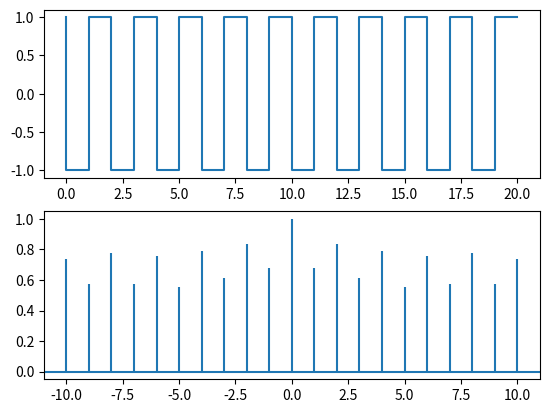
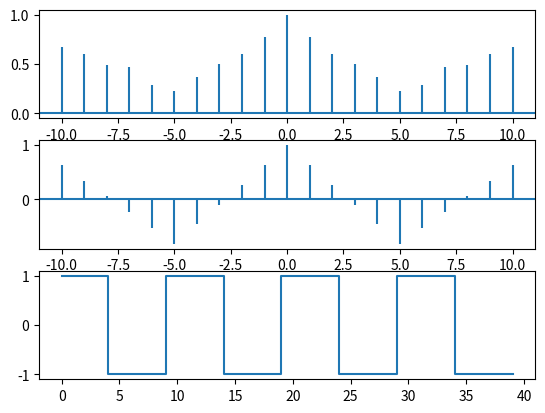
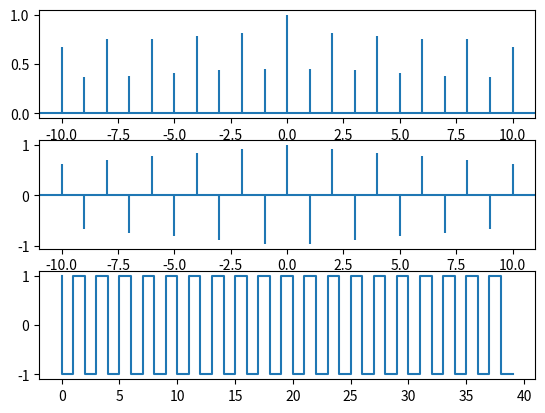

The matplotlib source for these figures, in order:
# -*- coding: utf-8 -*-
"""
Created on Tue May 26 15:20:34 2020

[redacted]
"""
import numpy as np
import matplotlib.pylab as plt 
fig, (ax1, ax2) = plt.subplots(2)
fig, (ax3, ax4, ax7) = plt.subplots(3)
fig, (ax5, ax6, ax8) = plt.subplots(3)

PRN1 = [1,-1,1,-1,1,-1,1,-1,1,-1,1,-1,1,-1,1,-1,1,-1,1,-1,1,-1,1,-1,1,-1,1,-1,1,-1,1,-1,1,-1,1,-1,1,-1,1,-1]
PRN2 = [1,1,1,1,1,-1,-1,-1,-1,-1,1,1,1,1,1,-1,-1,-1,-1,-1,1,1,1,1,1,-1,-1,-1,-1,-1,1,1,1,1,1,-1,-1,-1,-1,-1]

S1 = [19.1879, 11.7240, 12.5762, 3.1264, 18.8940, 9.4583, 4.3191, 18.8927, 16.0143, 18.5322, 5.9840, 14.1377, 13.9499, 2.5791, 8.5537, 15.0310, 24.3001, 15.2011, 28.0702, 26.6082, -1.0594, 1.2060, 5.3409, 8.2717, 3.5522, 21.3195, 16.0969, 18.8349, 24.2397, 27.8225, 5.8880, -8.8591, 4.9203, -0.0413, -0.0558, 11.7078, 26.3583, 16.0720, 14.4208, 16.4470, -1.3605, 2.2276, 2.5503, -0.9377, -0.8893, 20.0727, 23.0581, 29.2192, 24.4193, 17.6517, 8.2193, -6.4289, -7.9802, -7.4808,-5.8081]
S2 = [12.6446, 11.7673, 0.4556, 21.0563, 3.7195, 5.7141, 24.6145, 47.0135, 24.4946, 35.7627, 25.3772, 35.0881, 6.6029, 26.3966, 3.2701, 32.6804, -10.7296, 48.1218, -10.9793, 30.5112, 18.7386, 28.8869, 10.4255, 45.4270, 21.0632, 49.8134, -6.0594, 23.5847, 21.5168, 36.6411, 6.1498, 37.3996, 18.4575, 34.2437, -5.6191, 31.2018, 3.1885, 51.1761, 10.6821, 40.6202, 14.5864, 27.0289, 6.6626, 35.2111, -7.3967, 35.4202, 13.5973, 16.6318, 32.6145, 28.5241, 14.0412, 17.7143, 15.0692, 30.2466, 28.6366]

S3 = [31.8325, 23.4913, 13.0318, 24.1827, 22.6135, 15.1723, 28.9336, 65.9062, 40.5089, 54.2949, 31.3611, 49.2259, 20.5528, 28.9757, 11.8238, 47.7115, 13.5705, 63.3229, 17.0909, 57.1194, 17.6791, 30.0928, 15.7664, 53.6987, 24.6154, 71.1328, 10.0375, 42.4196, 45.7565, 64.4636, 12.0377, 28.5404, 23.3778, 34.2024, -5.6748, 42.9096, 29.5468, 67.2480, 25.1029, 57.0672, 13.2260, 29.2565, 9.2129, 34.2734, -8.2859, 55.4929, 36.6555, 45.8510, 57.0339, 46.1758, 22.2605, 11.2854, 7.0890, 22.7658, 22.8284];

ax8.plot (PRN1,drawstyle='steps-pre')
ax7.plot (PRN2,drawstyle='steps-pre')

ax3.acorr(S1)
ax5.acorr(S2)
data = ax2.acorr(S3)[1]

auto_PRN1 = []
auto_PRN2 = []
abs3      = []

for i in range (0,len(PRN1),1):
    auto_PRN1.append((1/len(PRN1))* PRN1[i] * (PRN1[i] + i))   
ax6.acorr(auto_PRN1)

for i in range (0,len(PRN2),1):
    auto_PRN2.append((1/len(PRN2))* PRN2[i] * (PRN2[i] + i)) 
ax4.acorr(auto_PRN2)
    
for i in range (0,len((data)),1):
    if data[i] > 0.68:
        abs3.append (1)
    else:
        abs3.append (-1)

        
ax1.plot(abs3,drawstyle='steps-pre')
